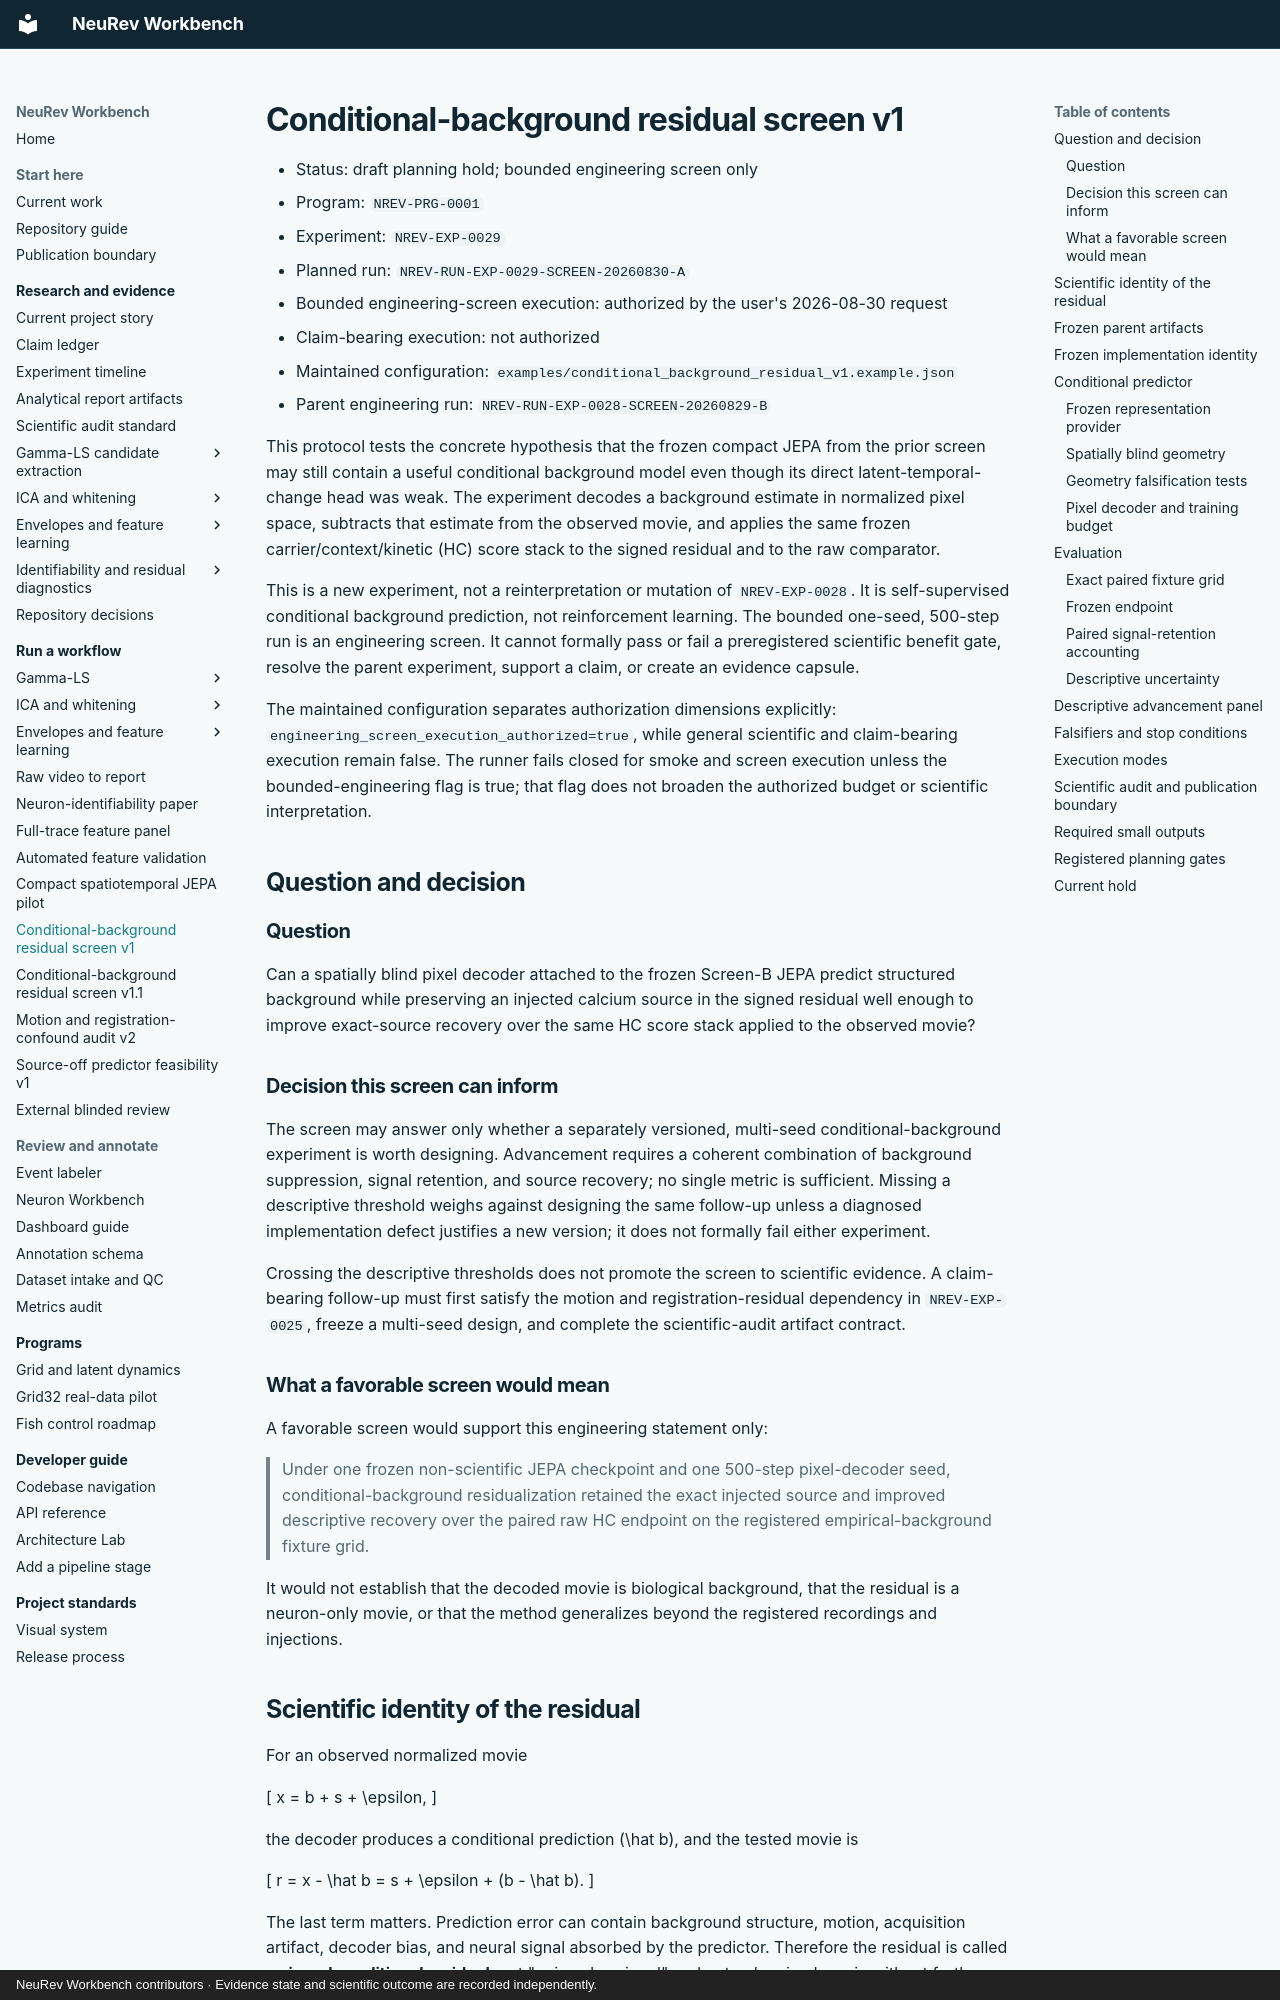

repository: Jibby2k1/NeuRev-Workbench · page: workflows/conditional_background_residual_v1/index.html · generator: mkdocs · copyright: NeuRev Workbench contributors · Evidence state and scientific outcome are recorded independently.

# Conditional-background residual screen v1

- Status: draft planning hold; bounded engineering screen only
- Program: `NREV-PRG-0001`
- Experiment: `NREV-EXP-0029`
- Planned run: `NREV-RUN-EXP-0029-SCREEN-20260830-A`
- Bounded engineering-screen execution: authorized by the user's 2026-08-30
  request
- Claim-bearing execution: not authorized
- Maintained configuration:
  `examples/conditional_background_residual_v1.example.json`
- Parent engineering run: `NREV-RUN-EXP-0028-SCREEN-20260829-B`

This protocol tests the concrete hypothesis that the frozen compact JEPA from
the prior screen may still contain a useful conditional background model even
though its direct latent-temporal-change head was weak. The experiment decodes
a background estimate in normalized pixel space, subtracts that estimate from
the observed movie, and applies the same frozen carrier/context/kinetic (HC)
score stack to the signed residual and to the raw comparator.

This is a new experiment, not a reinterpretation or mutation of
`NREV-EXP-0028`. It is self-supervised conditional background prediction, not
reinforcement learning. The bounded one-seed, 500-step run is an engineering
screen. It cannot formally pass or fail a preregistered scientific benefit
gate, resolve the parent experiment, support a claim, or create an evidence
capsule.

The maintained configuration separates authorization dimensions explicitly:
`engineering_screen_execution_authorized=true`, while general scientific and
claim-bearing execution remain false. The runner fails closed for smoke and
screen execution unless the bounded-engineering flag is true; that flag does
not broaden the authorized budget or scientific interpretation.

## Question and decision

### Question

Can a spatially blind pixel decoder attached to the frozen Screen-B JEPA
predict structured background while preserving an injected calcium source in
the signed residual well enough to improve exact-source recovery over the same
HC score stack applied to the observed movie?

### Decision this screen can inform

The screen may answer only whether a separately versioned, multi-seed
conditional-background experiment is worth designing. Advancement requires a
coherent combination of background suppression, signal retention, and source
recovery; no single metric is sufficient. Missing a descriptive threshold
weighs against designing the same follow-up unless a diagnosed implementation
defect justifies a new version; it does not formally fail either experiment.

Crossing the descriptive thresholds does not promote the screen to scientific
evidence. A claim-bearing follow-up must first satisfy the motion and
registration-residual dependency in `NREV-EXP-0025`, freeze a multi-seed design,
and complete the scientific-audit artifact contract.

### What a favorable screen would mean

A favorable screen would support this engineering statement only:

> Under one frozen non-scientific JEPA checkpoint and one 500-step pixel-decoder
> seed, conditional-background residualization retained the exact injected
> source and improved descriptive recovery over the paired raw HC endpoint on
> the registered empirical-background fixture grid.

It would not establish that the decoded movie is biological background, that
the residual is a neuron-only movie, or that the method generalizes beyond the
registered recordings and injections.
